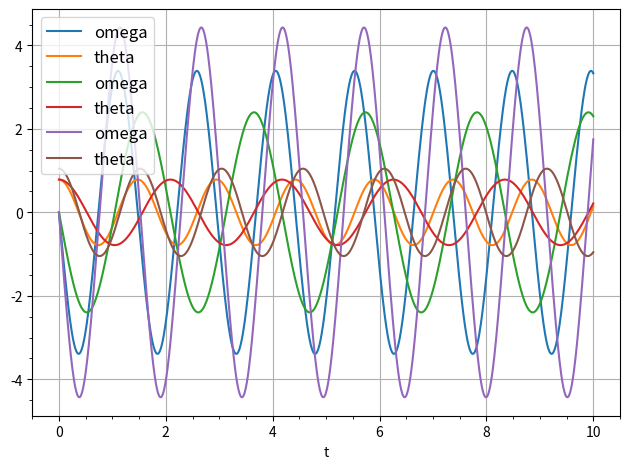

Source code (Python):
import numpy as np
import matplotlib.pyplot as plt
from scipy import integrate
import math
def f_diff(r,t,l):
    '''
    r(theta,omega) vettore 
    l lunghezza pendolo
    d=derivata rispetto al tempo
    '''
    dtheta=r[1]
    dw=-9.81*math.sin(r[0])/l
    dr=[dtheta,dw]
    return dr

l=[0.5,1,0.5]
r0=[[np.pi/4,0],[np.pi/4,0],[np.pi/3,0]] #parametri iniziali
t=np.linspace(0,10,1000)
for i in range(len(l)):
    sol=integrate.odeint(f_diff,r0[i],t,args=(l[i],)) #args=(l,) serve , perchè deve avere più elementi
    plt.plot(t,sol[:,1],label='omega')
    plt.plot(t,sol[:,0],label='theta')
    plt.xlabel('t')
    plt.grid()
    plt.minorticks_on()
    plt.legend(fontsize = 12, loc = "upper left", frameon=True)
    plt.tight_layout()
    plt.show()

